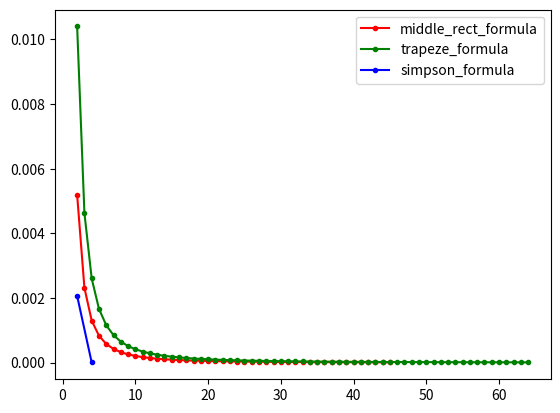

This figure's Python source:
import matplotlib.pyplot as plt
import numpy as np
import math
from itertools import count, takewhile

A = 6

LEFT = 0
RIGHT = 1


def func1(x):
    return math.sqrt(1 + A * math.log10(x + 1))


FUNC2_ACTUAL = math.pi / 4
def func2(x):
    return 1 / (1 + x * x)


def func3(x):
    return math.log(math.sin(x)) if math.sin(x) > 0 else 0


def _get_n(h):
    return int(round((RIGHT - LEFT) / h))


def _get_step(n):
    return (RIGHT - LEFT) / n


def _get_linspace(h):
    return np.linspace(LEFT, RIGHT, _get_n(h) + 1)


def middle_rect_formula(func, h):
    linspace = _get_linspace(h)
    return h * sum(func(x + h / 2) for x in linspace[:-1])


def trapeze_formula(func, h):
    linspace = _get_linspace(h)
    return h * sum([
        func(LEFT) / 2,
        func(RIGHT) / 2,
        sum(map(func, linspace[1:-1]))
    ])


def simpson_formula(func, h):
    linspace = _get_linspace(h)
    return h / 3 * sum([
        func(LEFT),
        func(RIGHT),
        2 * sum(map(func, linspace[2:-2:2])),
        4 * sum(map(func, linspace[1:-1:2]))
    ])


def compound_formulas(func, h):
    formulas = [
        (middle_rect_formula, 2),
        (trapeze_formula, 2),
        (simpson_formula, 4)
    ]
    for formula, m in formulas:
        sum_h1 = formula(func, h)
        sum_h2 = formula(func, h / 2)
        r = abs(sum_h2 - sum_h1) / (2 ** m - 1)

        print(
            "func: {}, sum_h1: {:.10f}, sum_h2: {:.10f}, r: {:.10f}"
            .format(formula.__name__, sum_h1, sum_h2, r)
        )


def gaussian_quadrature(func):
    xs_ = [0.033765, 0.169395, 0.380690, 0.619310, 0.830605, 0.966235]
    as_ = [0.085662, 0.180381, 0.233957, 0.233957, 0.180381, 0.085662]
    res = sum([a * func(x) for a, x in zip(as_, xs_)])
    print("Gaussian quadrature: {:.10f}".format(res))


def first_part():
    compound_formulas(func1, .1)
    gaussian_quadrature(func1)


def _get_func2_deltas(formula, epsilon=.00001, step=1):
    vals = (formula(func2, _get_step(n)) for n in count(2, step))
    diffs = (abs(val - FUNC2_ACTUAL) for val in vals)
    some = takewhile(lambda diff: diff > epsilon, diffs)
    enumerated = [(2 + step * i, diff) for i, diff in enumerate(some)]
    return np.array(enumerated)


def second_part():
    middle_rect_vals = _get_func2_deltas(middle_rect_formula)
    trapeze_vals = _get_func2_deltas(trapeze_formula)
    simpson_vals = _get_func2_deltas(simpson_formula, step=2, epsilon=.000001)

    plt.plot(*middle_rect_vals.T, color='red', marker='.', label='middle_rect_formula')
    plt.plot(*trapeze_vals.T, color='green', marker='.', label='trapeze_formula')
    plt.plot(*simpson_vals.T, color='blue', marker='.', label='simpson_formula')

    plt.legend()
    plt.show()


def third_part():
    print(math.sqrt(math.pi / (4 * 0.01)))

    compound_formulas(func3, .0001)
    gaussian_quadrature(func3)


if __name__ == '__main__':
    first_part()
    second_part()
    third_part()
